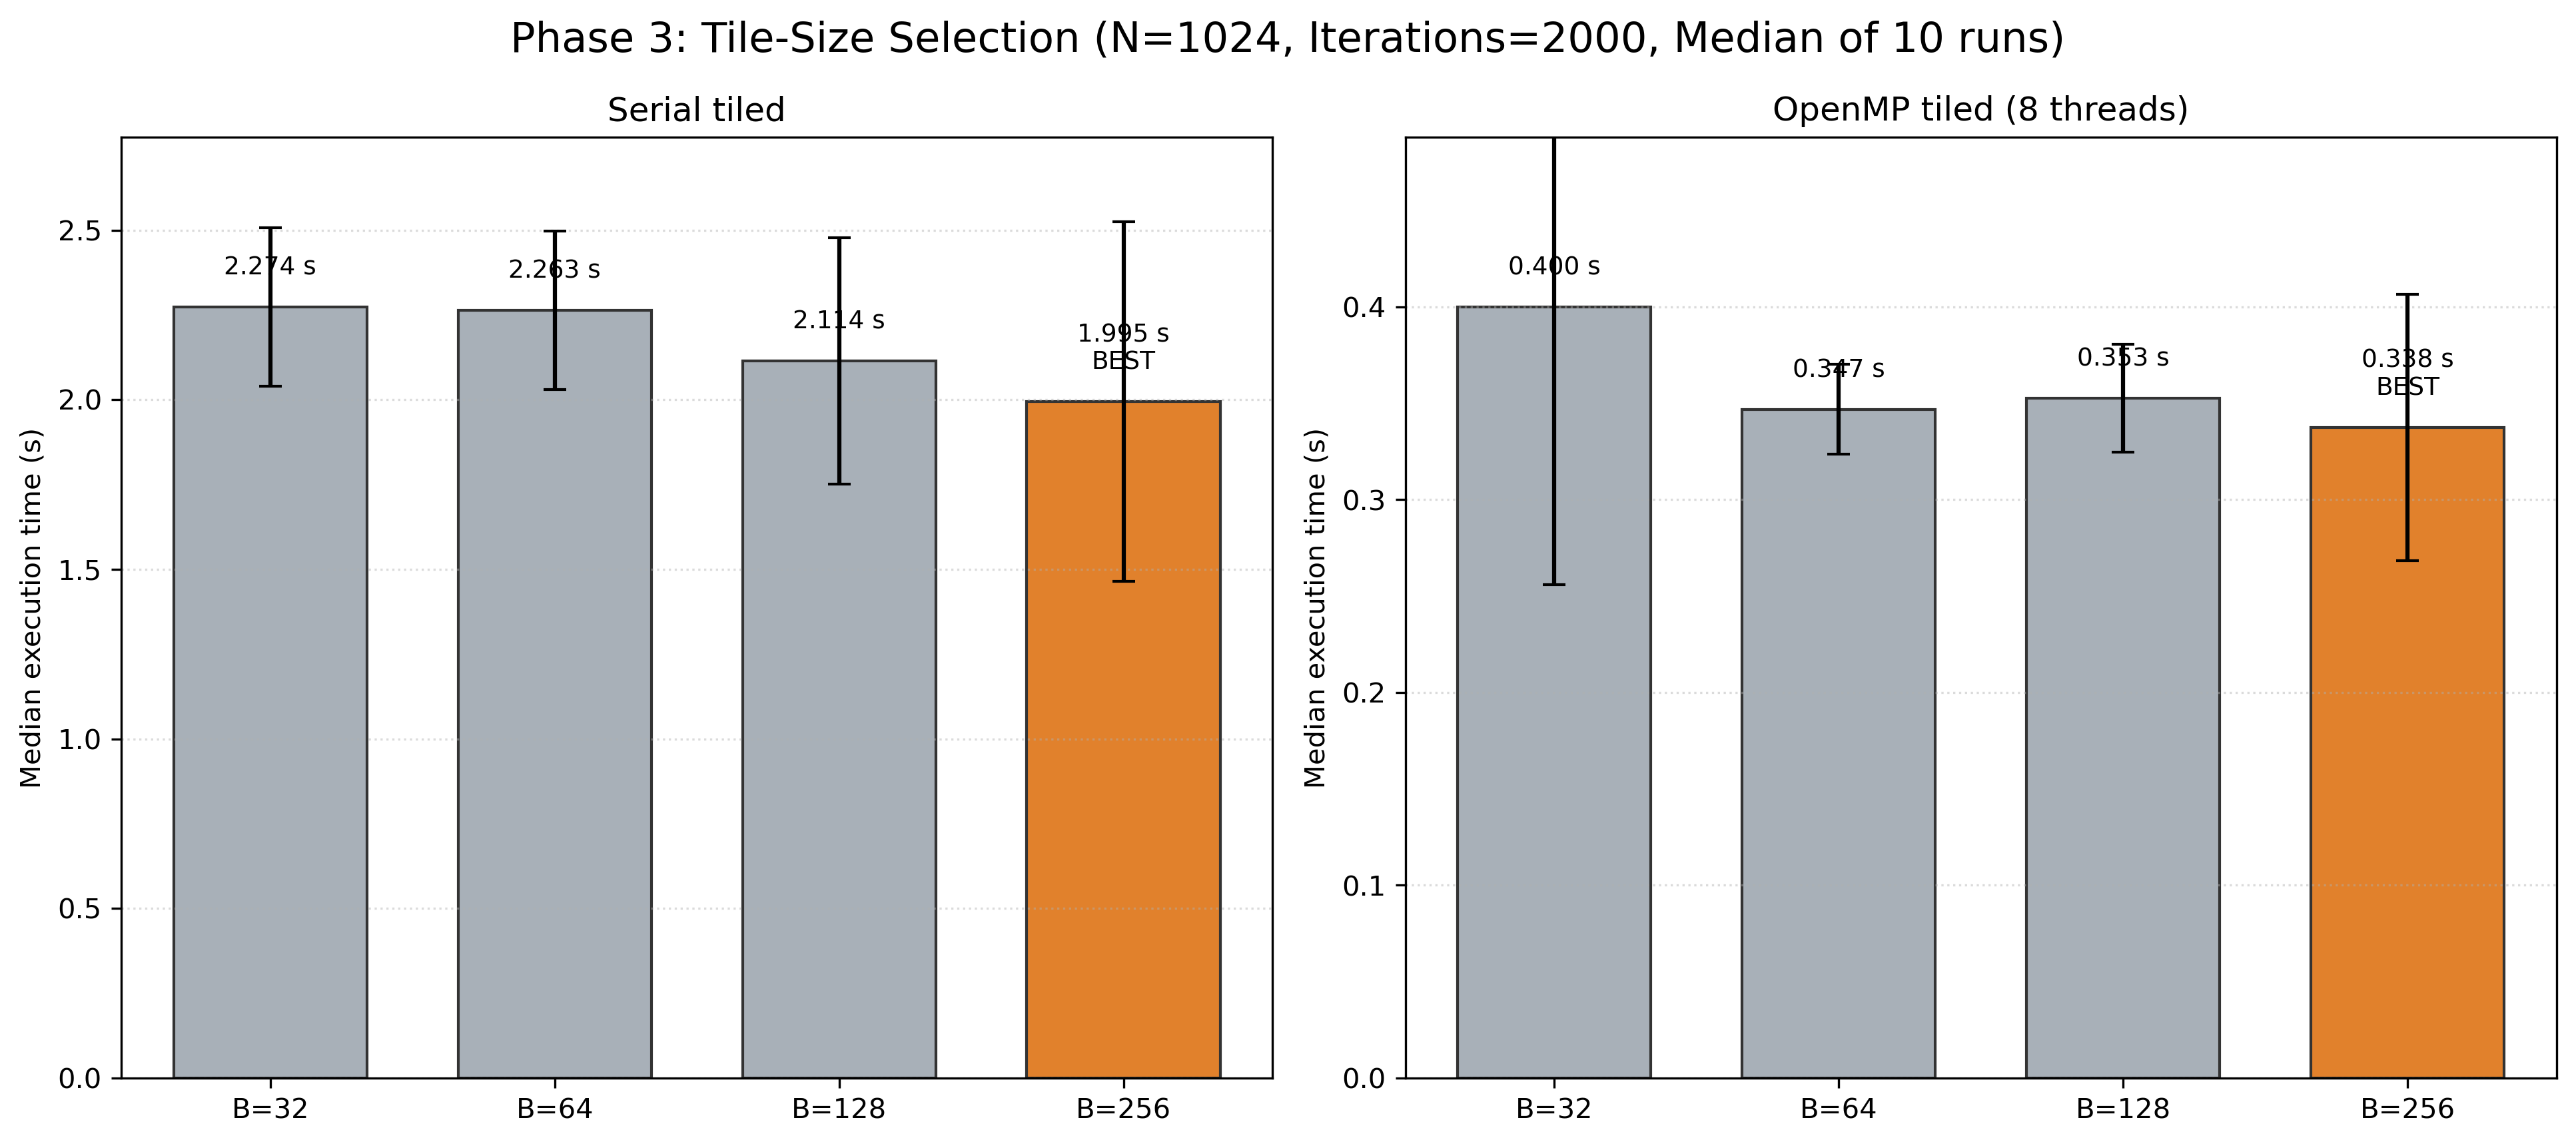

Source data for this figure (header and first rows):
Version, Block_Size, N, Threads, Iters, Runs, Median_s, Mean_s, Stddev_s, Samples_s
Serial_Tiled, 32, 1024, 1, 2000, 10, 2.274, 2.177, 0.234, 2.057;2.2673;1.6647;2.0355;2.3161;2.0021…
Serial_Tiled, 64, 1024, 1, 2000, 10, 2.263, 2.261, 0.2334, 2.276;2.2508;2.6061;2.3226;2.227;2.1408;…
Serial_Tiled, 128, 1024, 1, 2000, 10, 2.114, 2.17, 0.3635, 2.0909;2.2053;1.9669;3.1007;1.9546;1.773…
Serial_Tiled, 256, 1024, 1, 2000, 10, 1.995, 2.145, 0.5301, 2.0296;1.7956;1.8253;3.5516;1.8364;2.079…
OpenMP_Tiled, 32, 1024, 8, 2000, 10, 0.4001, 0.4386, 0.1441, 0.352014;0.382988;0.398594;0.448442;0.35…
OpenMP_Tiled, 64, 1024, 8, 2000, 10, 0.3468, 0.3476, 0.0233, 0.296137;0.365068;0.370488;0.363906;0.33…
OpenMP_Tiled, 128, 1024, 8, 2000, 10, 0.3526, 0.3491, 0.028, 0.377195;0.319674;0.321467;0.354421;0.36…
OpenMP_Tiled, 256, 1024, 8, 2000, 10, 0.3375, 0.3578, 0.06916, 0.544492;0.344033;0.331062;0.328204;0.33…
